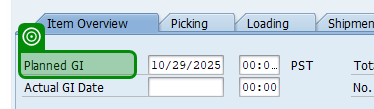
Task: A modular and scalable test automation framework designed to validate SAP T-code workflows (e.g., VA01, VL01N, VF01) using screen-wise, reusable components. The framework supports multiple document types (e.g., OR, RE, CR), enables data-driven execution, captures dynamic outputs like document numbers, and includes robust error handling with clear logging and screenshots. Structured for easy maintenance and extension, it facilitates end-to-end regression testing and can integrate with CI/CD tools
Workflow: VL01N_S02_Save

Step 1: check 'Button Save'

Step 2: Create Delivery on the element in window 'Delivery  Create: Overview' (saplogon.exe) (no picture)

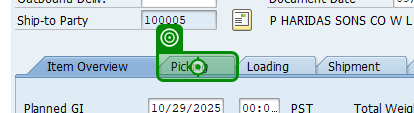
Step 3: click on 'Picking'

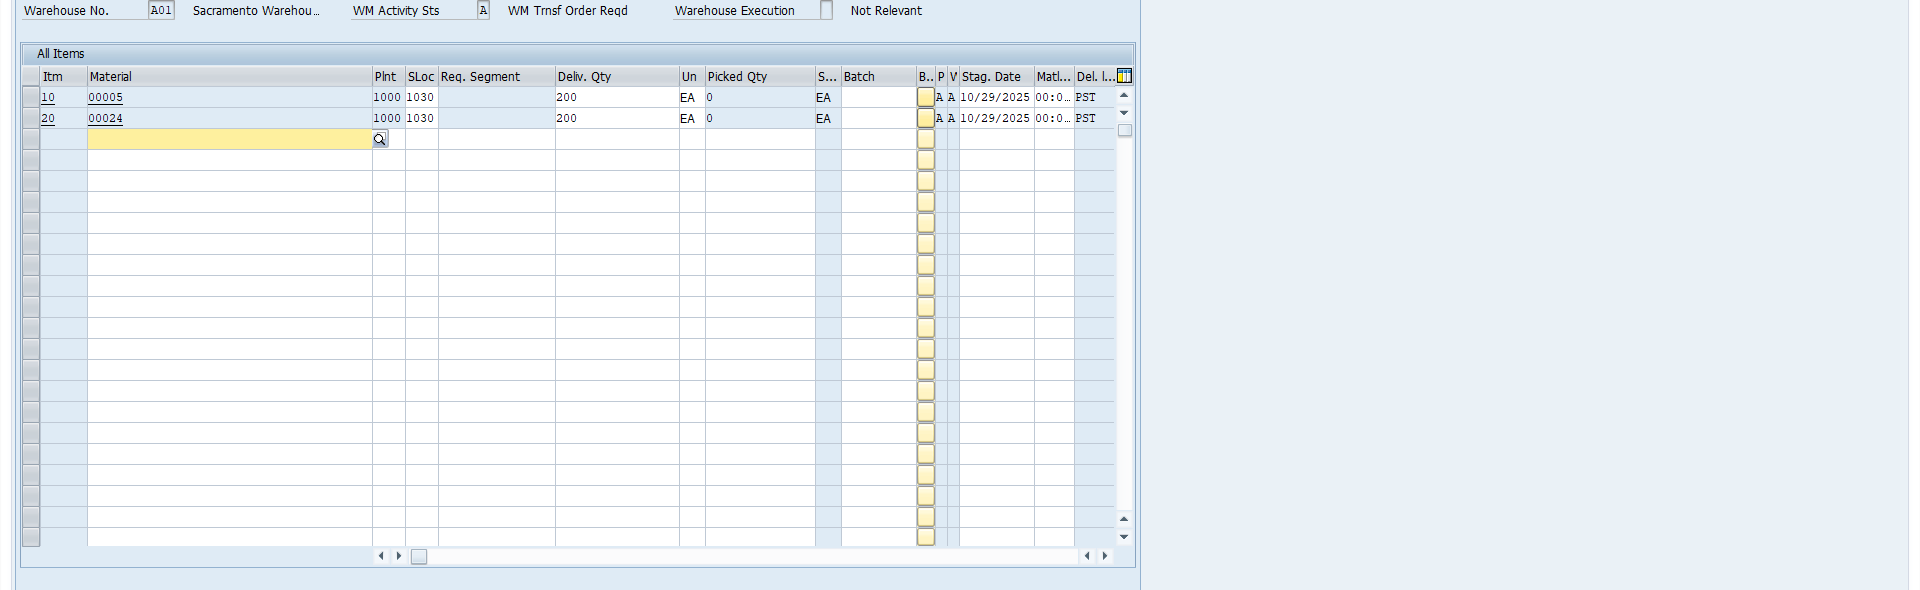
Step 4: get-text

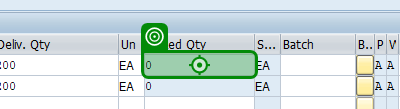
Step 5 [then]: type "[CurrentRow("Quantity").tostring]"

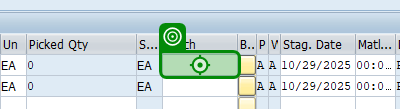
Step 6: type "[CurrentRow("BatchNumber").ToString]" into 'CTextField Batch'

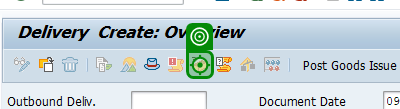
Step 7 [then]: click on 'Button Pack (Shift+F6)'

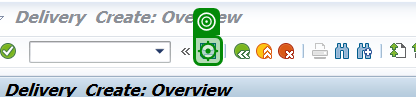
Step 8 [else]: click on 'Button Save (Ctrl+S)'

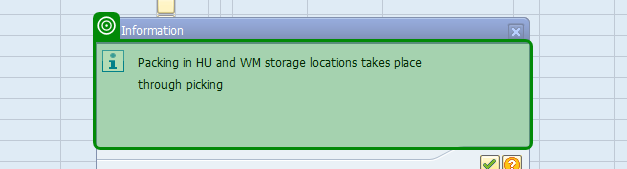
Step 9: check 'UserArea usr'

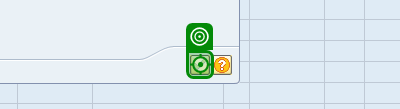
Step 10: click on 'Button Continue (Enter)'